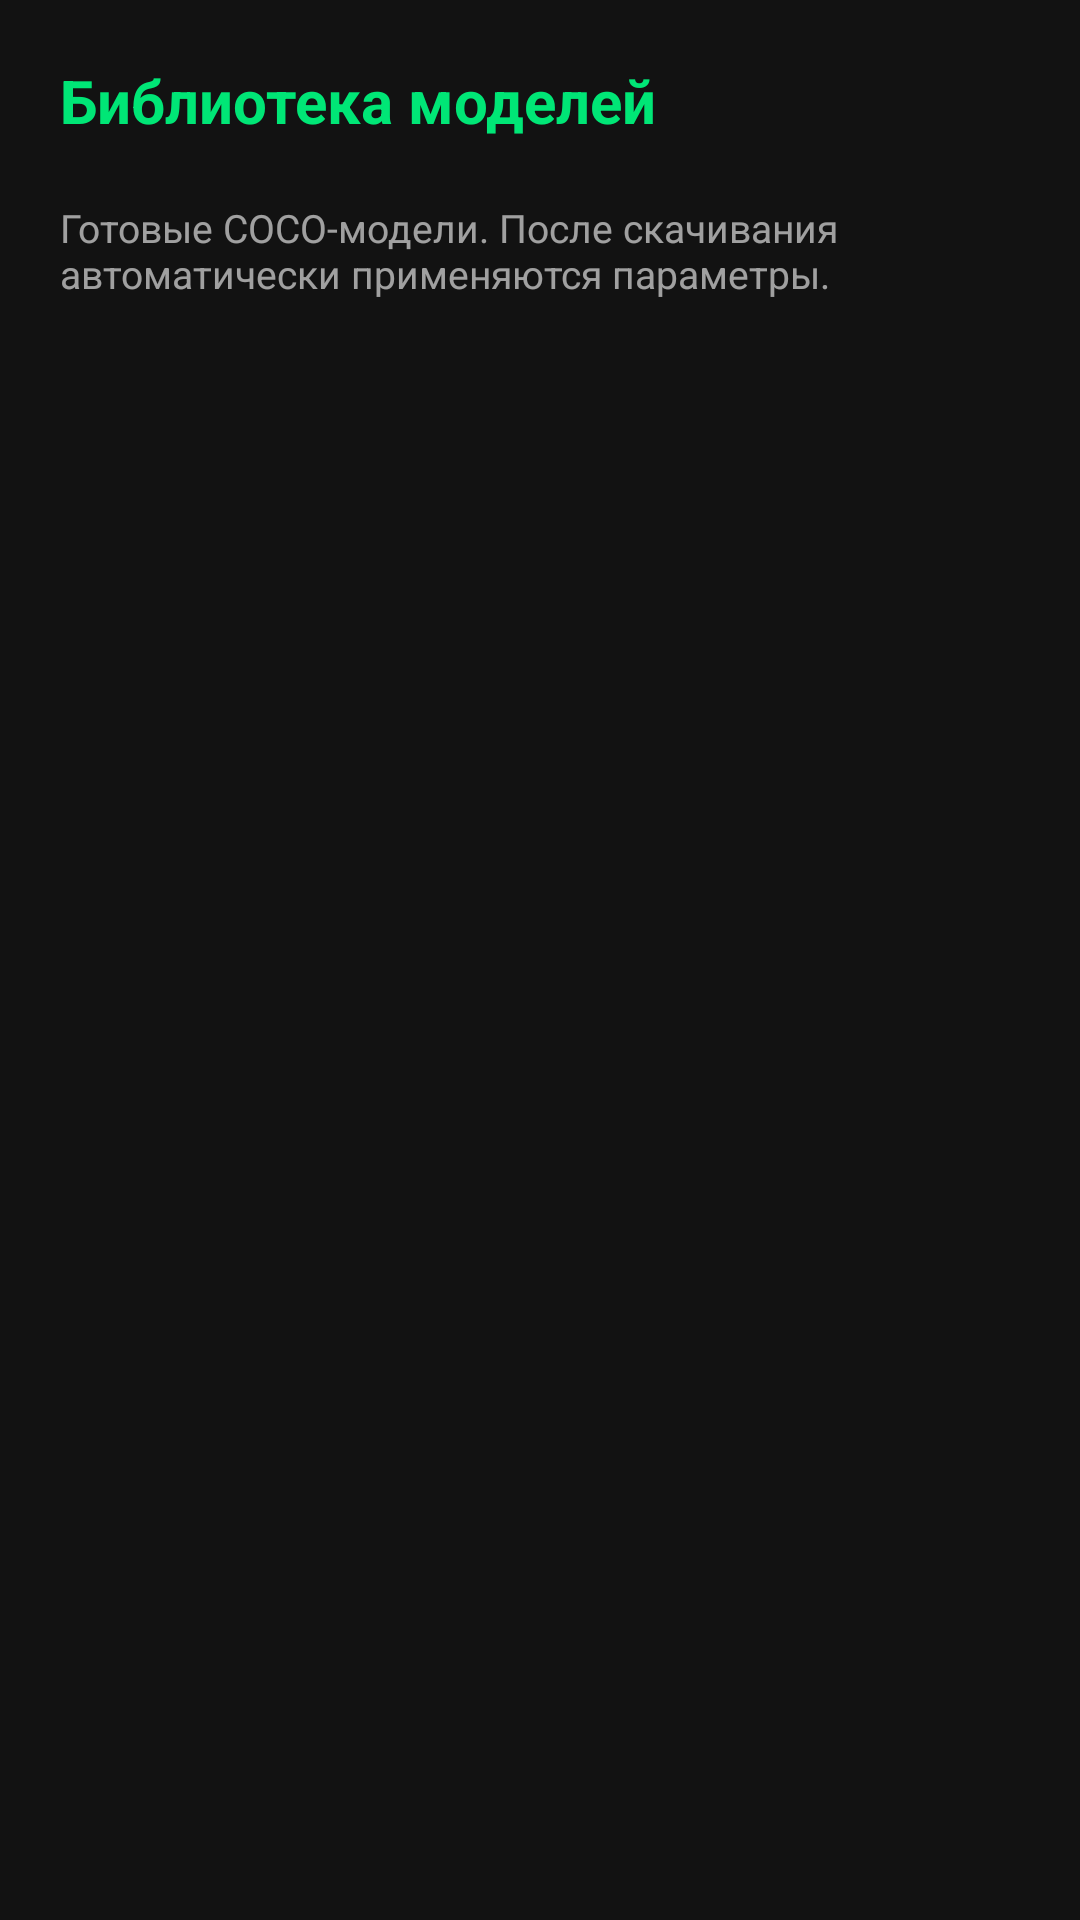

Reconstruct the res/layout file that produces this screen, plus the resources it refers to.
<!-- AndroidManifest.xml: application theme Theme.YoloDetector -->
<!-- res/layout/activity_model_library.xml -->
<?xml version="1.0" encoding="utf-8"?>
<LinearLayout xmlns:android="http://schemas.android.com/apk/res/android"
    android:layout_width="match_parent"
    android:layout_height="match_parent"
    android:orientation="vertical"
    android:background="@color/bg_dark">

    <TextView
        android:layout_width="match_parent"
        android:layout_height="wrap_content"
        android:text="Библиотека моделей"
        android:textColor="@color/accent"
        android:textSize="20sp"
        android:textStyle="bold"
        android:padding="20dp" />

    <TextView
        android:layout_width="match_parent"
        android:layout_height="wrap_content"
        android:text="Готовые COCO-модели. После скачивания автоматически применяются параметры."
        android:textColor="@color/text_secondary"
        android:textSize="13sp"
        android:paddingStart="20dp"
        android:paddingEnd="20dp"
        android:paddingBottom="16dp" />

    <androidx.recyclerview.widget.RecyclerView
        android:id="@+id/rvModels"
        android:layout_width="match_parent"
        android:layout_height="0dp"
        android:layout_weight="1"
        android:clipToPadding="false"
        android:paddingHorizontal="12dp"
        android:paddingBottom="16dp" />

</LinearLayout>
<!-- resources referenced by this layout -->
<resources>
  <color name="accent">#00E676</color>
  <color name="bg_dark">#121212</color>
  <color name="text_secondary">#99FFFFFF</color>
  <style name="Theme.YoloDetector" parent="Theme.MaterialComponents.DayNight.DarkActionBar">
          <item name="colorPrimary">#00E676</item>
          <item name="colorPrimaryVariant">#00BFA5</item>
          <item name="colorOnPrimary">#121212</item>
          <item name="colorSecondary">#00E676</item>
          <item name="colorOnSecondary">#121212</item>
          <item name="android:windowBackground">@color/bg_dark</item>
          <item name="android:statusBarColor">#121212</item>
          <item name="android:navigationBarColor">#121212</item>
      </style>
</resources>
